The GitHub repository aatif-pathan001/Transfer-Learning-Projects contains a labelled image folder "electrical_equipment" with 6 categories: breaker, closed blade disconnect switch, current transformer, porcelain pin insulator, power transformer, recloser. Examples follow, each with its label.

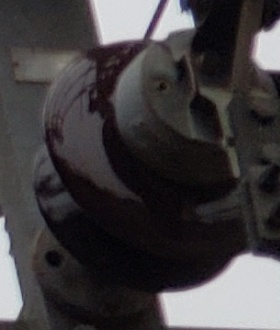
Label: porcelain pin insulator

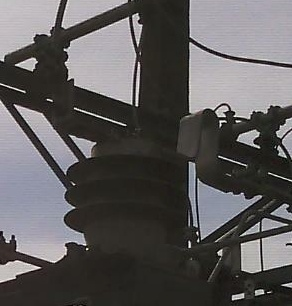
Label: current transformer

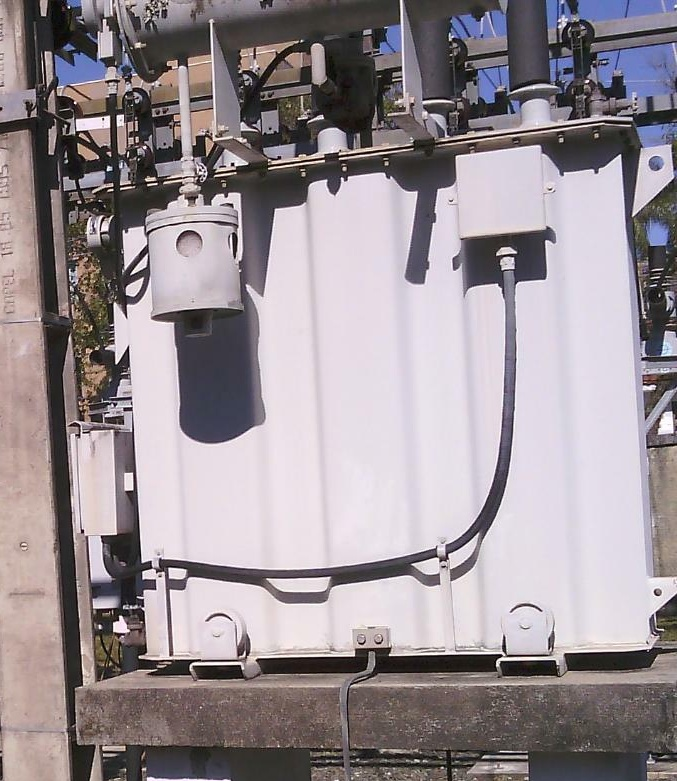
Label: power transformer

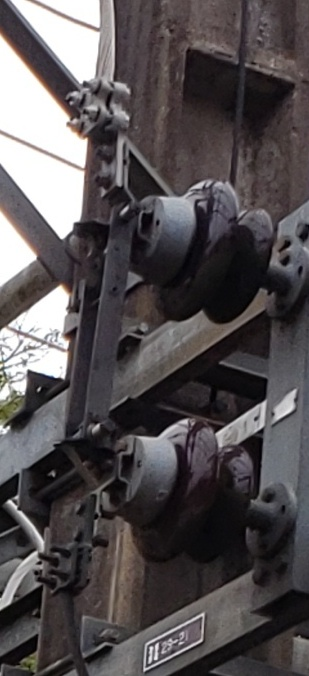
Label: closed blade disconnect switch

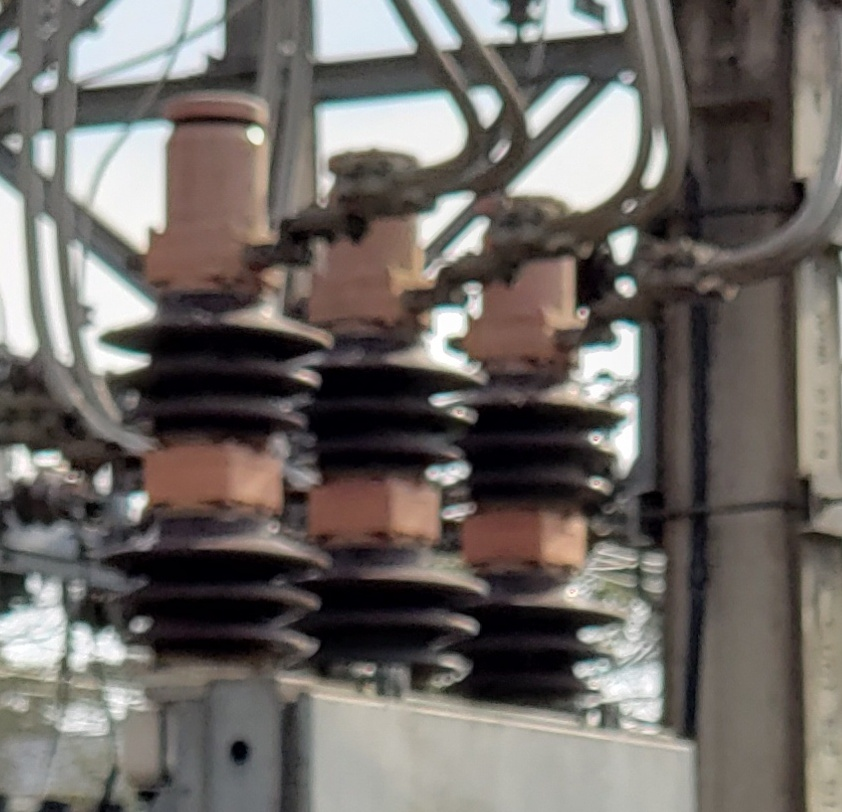
Label: breaker

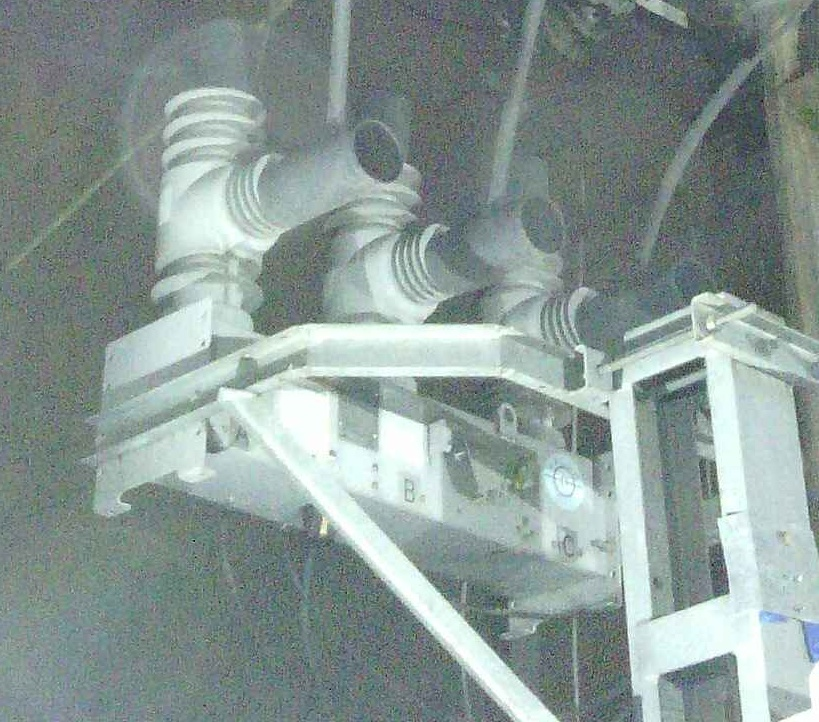
Label: recloser
